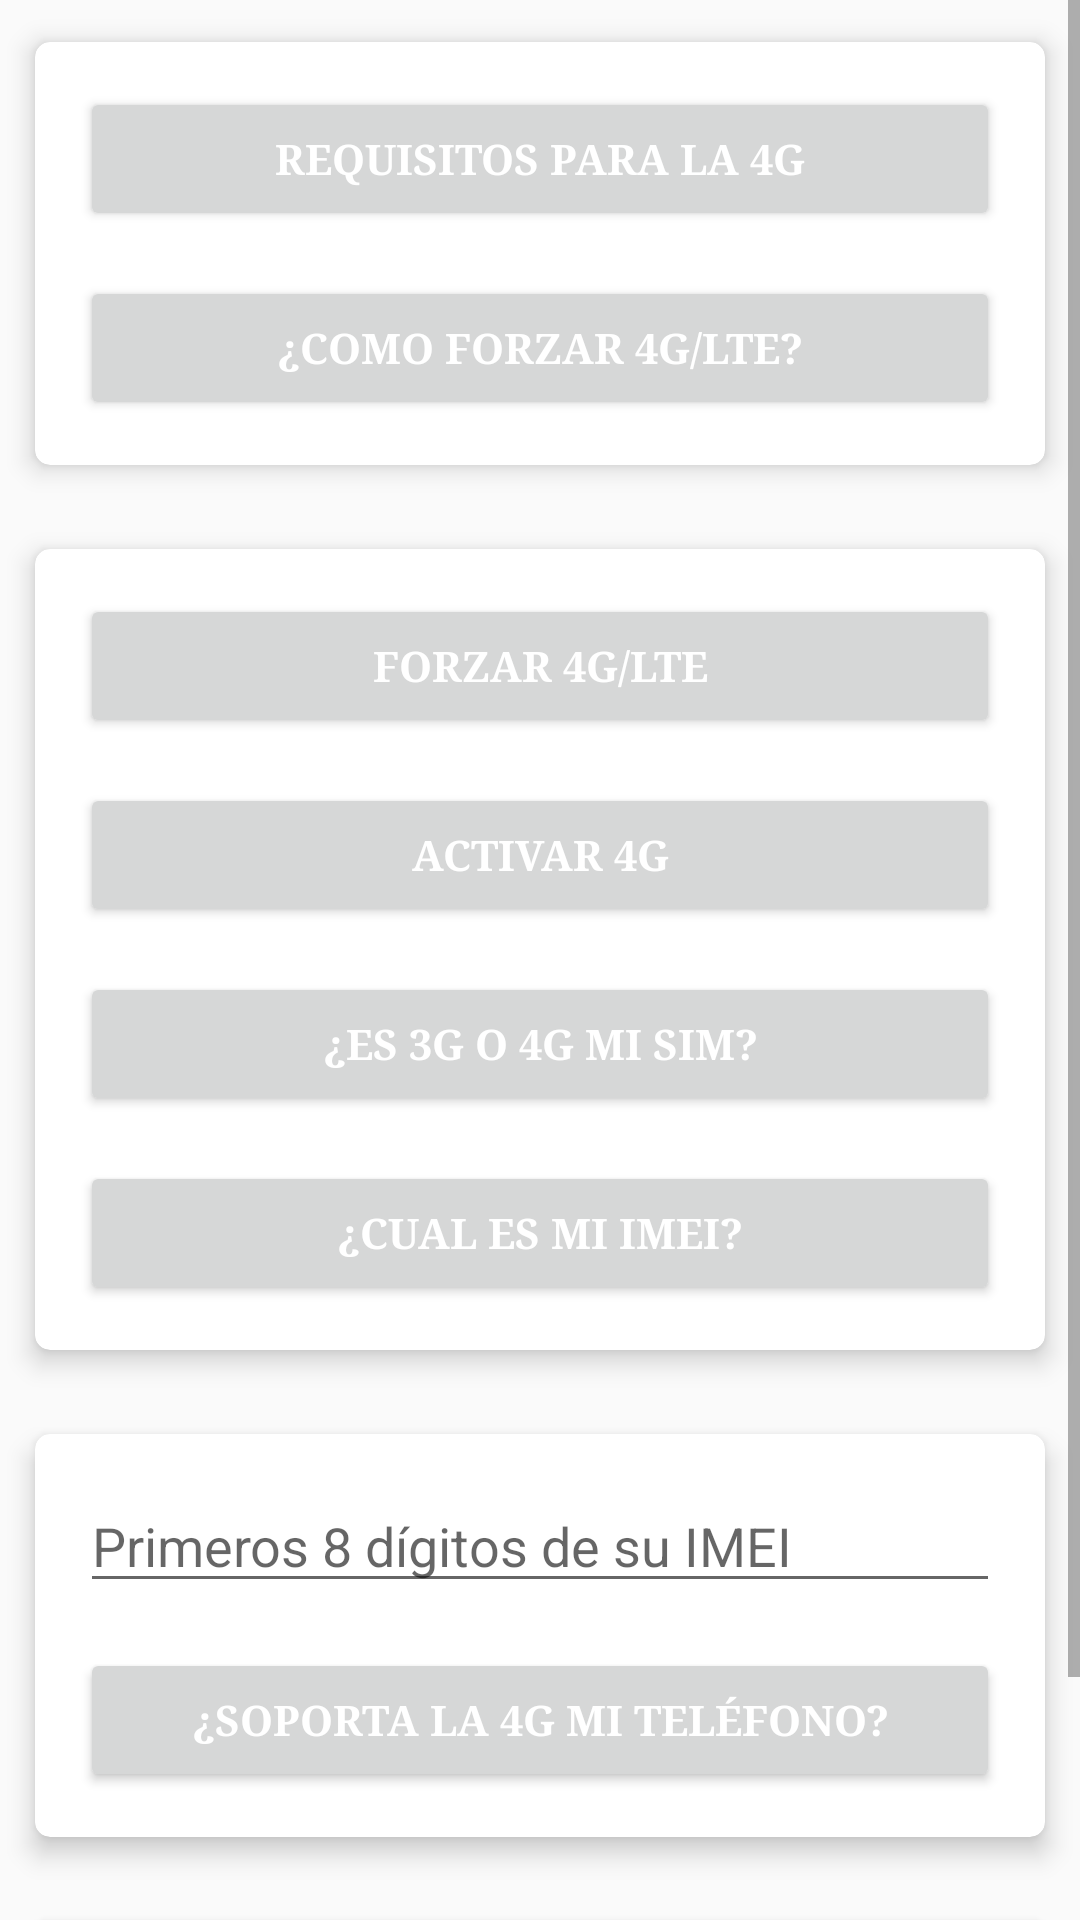

Here is an Android app screen rendered from its layout file. Give the layout XML and the strings, colors and styles it references.
<!-- AndroidManifest.xml: application theme AppTheme -->
<!-- res/layout/activity_main.xml -->
<?xml version="1.0" encoding="utf-8"?>
<LinearLayout xmlns:android="http://schemas.android.com/apk/res/android"
    xmlns:tools="http://schemas.android.com/tools"
    android:id="@+id/mainLinearLayout1"
    android:layout_width="match_parent"
    android:layout_height="match_parent"
    android:gravity="center"
    android:orientation="vertical"
    tools:context=".MainActivity">

    <ScrollView
        android:id="@+id/login_form"
        android:layout_width="match_parent"
        android:layout_height="match_parent">

        <LinearLayout
            android:layout_width="match_parent"
            android:layout_height="match_parent"
            android:orientation="vertical">

            <androidx.cardview.widget.CardView xmlns:card_view="http://schemas.android.com/apk/res-auto"
                android:layout_width="match_parent"
                android:layout_height="wrap_content"
                android:layout_margin="5dp"
                card_view:cardCornerRadius="5dp"
                card_view:cardElevation="5dp"
                card_view:cardUseCompatPadding="true">

                <LinearLayout
                    android:layout_width="match_parent"
                    android:layout_height="wrap_content"
                    android:orientation="vertical">

                    <Button
                        android:id="@+id/btnrequisitos"
                        android:layout_width="match_parent"
                        android:layout_height="wrap_content"
                        android:layout_marginStart="15dp"
                        android:layout_marginTop="15dp"
                        android:layout_marginEnd="15dp"
                        android:text="Requisitos para la 4G"
                        android:textColor="#FFFFFF"
                        android:textStyle="bold"
                        android:typeface="serif" />

                    <Button
                        android:id="@+id/btnmas11"
                        android:layout_width="match_parent"
                        android:layout_height="wrap_content"
                        android:layout_marginStart="15dp"
                        android:layout_marginTop="15dp"
                        android:layout_marginEnd="15dp"
                        android:layout_marginBottom="15dp"
                        android:text="¿Como forzar 4G/LTE?"
                        android:textColor="#FFFFFF"
                        android:textStyle="bold"
                        android:typeface="serif" />

                </LinearLayout>
            </androidx.cardview.widget.CardView>

            <androidx.cardview.widget.CardView xmlns:card_view="http://schemas.android.com/apk/res-auto"
                android:layout_width="match_parent"
                android:layout_height="wrap_content"
                android:layout_margin="5dp"
                card_view:cardCornerRadius="5dp"
                card_view:cardElevation="5dp"
                card_view:cardUseCompatPadding="true">

                <LinearLayout
                    android:layout_width="match_parent"
                    android:layout_height="wrap_content"
                    android:orientation="vertical">

                    <Button
                        android:id="@+id/btnambas"
                        android:layout_width="match_parent"
                        android:layout_height="wrap_content"
                        android:layout_marginStart="15dp"
                        android:layout_marginTop="15dp"
                        android:layout_marginEnd="15dp"
                        android:text="Forzar 4G/LTE"
                        android:textColor="#FFFFFF"
                        android:textStyle="bold"
                        android:typeface="serif" />

                    <Button
                        android:id="@+id/btnactivar4g"
                        android:layout_width="match_parent"
                        android:layout_height="wrap_content"
                        android:layout_marginStart="15dp"
                        android:layout_marginTop="15dp"
                        android:layout_marginEnd="15dp"
                        android:text="Activar 4G"
                        android:textColor="#FFFFFF"
                        android:textStyle="bold"
                        android:typeface="serif" />

                    <Button
                        android:id="@+id/btnsim4g"
                        android:layout_width="match_parent"
                        android:layout_height="wrap_content"
                        android:layout_marginStart="15dp"
                        android:layout_marginTop="15dp"
                        android:layout_marginEnd="15dp"
                        android:text="¿Es 3G o 4G mi SIM?"
                        android:textColor="#FFFFFF"
                        android:textStyle="bold"
                        android:typeface="serif" />

                    <Button
                        android:id="@+id/btnIMEI"
                        android:layout_width="match_parent"
                        android:layout_height="wrap_content"
                        android:layout_marginStart="15dp"
                        android:layout_marginTop="15dp"
                        android:layout_marginEnd="15dp"
                        android:layout_marginBottom="15dp"
                        android:text="¿Cual es mi IMEI?"
                        android:textColor="#FFFFFF"
                        android:textStyle="bold"
                        android:typeface="serif" />
                </LinearLayout>
            </androidx.cardview.widget.CardView>

            <androidx.cardview.widget.CardView xmlns:card_view="http://schemas.android.com/apk/res-auto"
                android:layout_width="match_parent"
                android:layout_height="wrap_content"
                android:layout_margin="5dp"
                card_view:cardCornerRadius="5dp"
                card_view:cardElevation="5dp"
                card_view:cardUseCompatPadding="true">

                <LinearLayout
                    android:layout_width="match_parent"
                    android:layout_height="wrap_content"
                    android:orientation="vertical">

                    <EditText
                        android:id="@+id/EditTextimei"
                        android:layout_width="match_parent"
                        android:layout_height="wrap_content"
                        android:layout_gravity="center"
                        android:layout_marginStart="15dp"
                        android:layout_marginTop="15dp"
                        android:layout_marginEnd="15dp"
                        android:ems="8"
                        android:hint="Primeros 8 dígitos de su IMEI"
                        android:inputType="number"
                        android:maxLength="8" />

                    <Button
                        android:id="@+id/btnmovil4g"
                        android:layout_width="match_parent"
                        android:layout_height="wrap_content"
                        android:layout_marginStart="15dp"
                        android:layout_marginTop="15dp"
                        android:layout_marginEnd="15dp"
                        android:layout_marginBottom="15dp"
                        android:text="¿Soporta la 4G mi teléfono?"
                        android:textColor="#FFFFFF"
                        android:textStyle="bold"
                        android:typeface="serif" />
                </LinearLayout>
            </androidx.cardview.widget.CardView>

            <androidx.cardview.widget.CardView xmlns:card_view="http://schemas.android.com/apk/res-auto"
                android:layout_width="match_parent"
                android:layout_height="wrap_content"
                android:layout_margin="5dp"
                card_view:cardCornerRadius="5dp"
                card_view:cardElevation="5dp"
                card_view:cardUseCompatPadding="true">

                <LinearLayout
                    android:layout_width="match_parent"
                    android:layout_height="wrap_content"
                    android:orientation="vertical">

                    <TextView
                        android:id="@+id/txtmodelo"
                        android:layout_width="match_parent"
                        android:layout_height="wrap_content"
                        android:layout_marginTop="15dp"
                        android:gravity="center"
                        android:text=""
                        android:textSize="12sp"
                        android:textStyle="bold"
                        android:typeface="serif" />

                    <TextView
                        android:id="@+id/txtversion"
                        android:layout_width="match_parent"
                        android:layout_height="wrap_content"
                        android:layout_marginTop="15dp"
                        android:layout_marginBottom="15dp"
                        android:gravity="center"
                        android:text=""
                        android:textSize="12sp"
                        android:textStyle="bold"
                        android:typeface="serif" />
                </LinearLayout>
            </androidx.cardview.widget.CardView>
        </LinearLayout>
    </ScrollView>
</LinearLayout>
<!-- resources referenced by this layout -->
<resources>
  <style name="AppTheme" parent="Theme.AppCompat.Light.DarkActionBar">
          
          <item name="colorPrimary">@color/colorPrimary</item>
          <item name="colorPrimaryDark">@color/colorPrimary</item>
          <item name="colorAccent">@color/colorAccent</item>
          <item name="android:windowDrawsSystemBarBackgrounds">true</item>
          <item name="android:statusBarColor">@color/colorPrimary</item>
      </style>
  <!-- not gathered from this repository: default colours our renderer supplied (Android Studio template values) -->
  <color name="colorPrimary">#FF6200EE</color>
  <color name="colorAccent">#FF03DAC5</color>
</resources>
